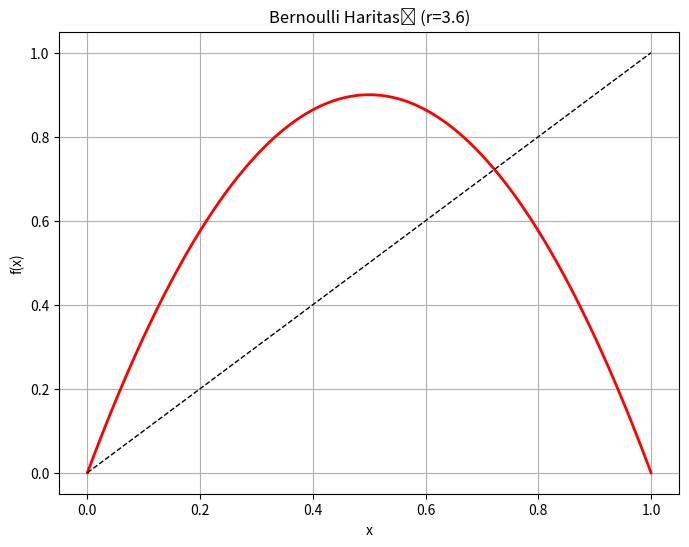

The script that saved this image:
import numpy as np
import matplotlib.pyplot as plt

# Bernoulli haritası fonksiyonu
def bernoulli_map(x, r):
    return r * x * (1 - x)

# Haritayı çizmek için fonksiyon
def plot_bernoulli_map(r, iterations=1000):
    x = np.linspace(0, 1, 1000)
    y = bernoulli_map(x, r)

    plt.figure(figsize=(8, 6))
    plt.plot(x, y, 'r-', lw=2)
    plt.plot([0, 1], [0, 1], 'k--', lw=1)
    plt.title(f'Bernoulli Haritası (r={r})')
    plt.xlabel('x')
    plt.ylabel('f(x)')
    plt.grid(True)
    plt.show()

# Harita için r değerini seçin (0 ile 4 arasında bir değer olmalı)
r = 3.6

plot_bernoulli_map(r)
